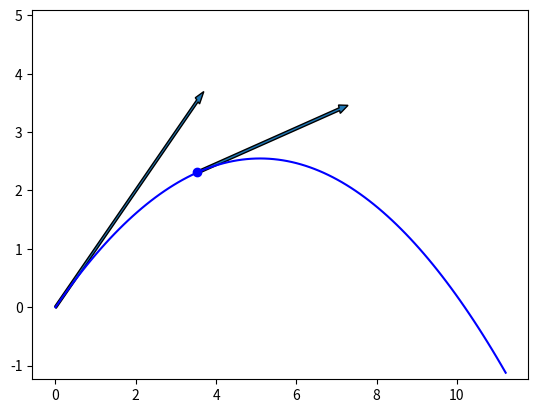

Write Python code to recreate this figure.
import numpy as np 
import sympy as sp 
from sympy.vector import CoordSys3D
import matplotlib.pyplot as plt

v0,a,t = sp.symbols('v0,a,t')
N = CoordSys3D('N')

g = 9.81

x = v0*sp.cos(a)*t 
z = v0*sp.sin(a)*t - 0.5*g*t**2
r = x*N.i + z*N.k
v = sp.diff(r, t)

# Velg parametere for v0 og vinkel a
d = {'v0': 10, 'a': np.pi/4}

x = x.subs(d)
z = z.subs(d)
r = r.subs(d)
v = v.subs(d)

x = sp.lambdify(t, x)
z = sp.lambdify(t, z)

t_end = 2*d['v0']*np.sin(d['a'])/g*1.1
t0 = np.linspace(0, t_end, 100)

x0 = x(t0)
z0 = z(t0)

# plot for all domain 
plt.plot(x0, z0, 'b')
plt.ylim(1.1*z0.min(), 2*z0.max())

def plot_r(t):
    plt.plot(x(t), z(t), 'ob')
    vt = v.subs({'t': t})
    dx, dz = float(vt.coeff(N.i)), float(vt.coeff(N.k))
    plt.arrow(x(t), z(t), 0.5*dx, 0.5*dz, shape='full', width=0.05)
    vt = v.subs({'t': 0})
    dx, dz = float(vt.coeff(N.i)), float(vt.coeff(N.k))
    plt.arrow(0, 0, 0.5*dx, 0.5*dz, shape='full', width=0.05)
        
    plt.show()

if __name__ == '__main__':
    plot_r(0.5)
